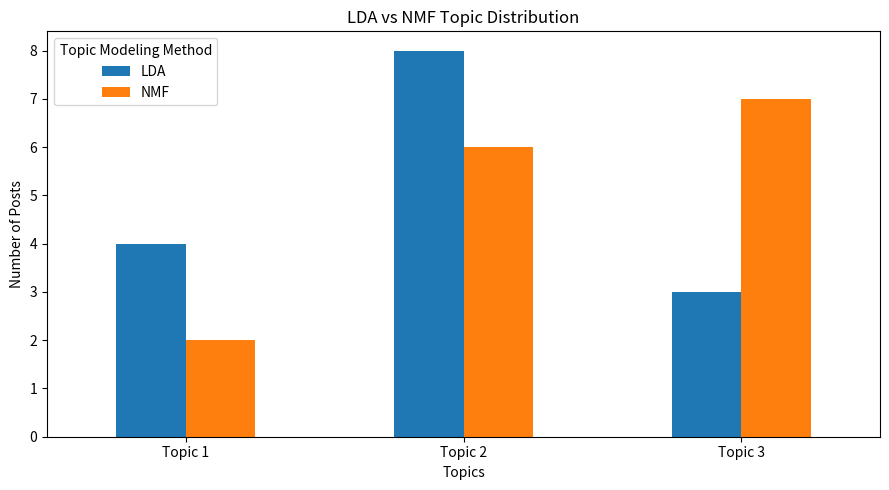

Recreate this plot in Python.
import pandas as pd
import matplotlib.pyplot as plt
import seaborn as sns


# ---------------------------------
# Topic Distributions
# ---------------------------------

lda_topics = {
    "Topic 1": 4,
    "Topic 2": 8,
    "Topic 3": 3
}

nmf_topics = {
    "Topic 1": 2,
    "Topic 2": 6,
    "Topic 3": 7
}


# ---------------------------------
# Create Comparison DataFrame
# ---------------------------------

comparison_df = pd.DataFrame({
    "LDA": lda_topics,
    "NMF": nmf_topics
})


print("=" * 60)
print("LDA vs NMF TOPIC COMPARISON")
print("=" * 60)

print("\nTopic Distribution Comparison:")
print(comparison_df)


# ---------------------------------
# Plot Comparison
# ---------------------------------

comparison_df.plot(
    kind="bar",
    figsize=(9, 5)
)

plt.title("LDA vs NMF Topic Distribution")
plt.xlabel("Topics")
plt.ylabel("Number of Posts")

plt.xticks(rotation=0)

plt.legend(
    title="Topic Modeling Method"
)

plt.tight_layout()
plt.show()


print("\nLDA vs NMF comparison completed successfully!")
